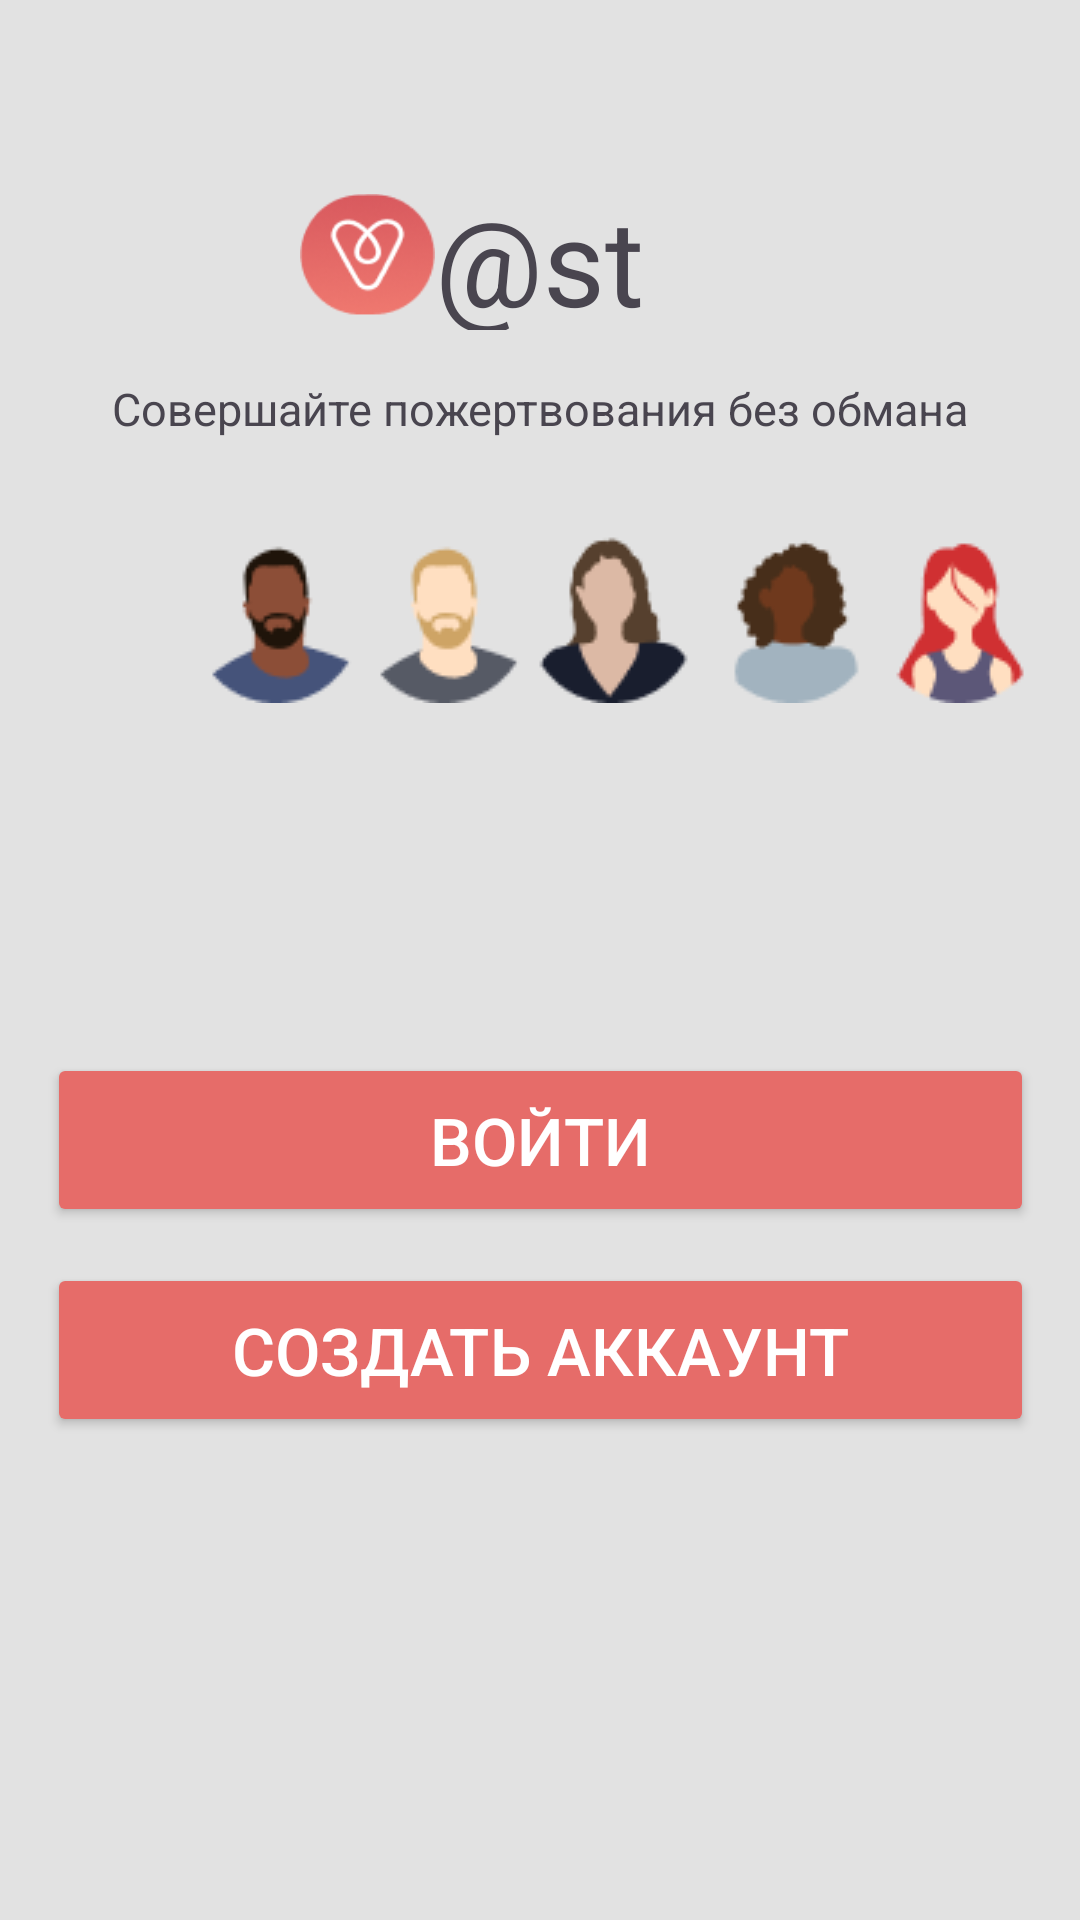

The Android layout XML behind this screen, and the referenced resources:
<!-- AndroidManifest.xml: application theme Theme.CharityApp -->
<!-- res/layout/activity_main.xml -->
<?xml version="1.0" encoding="utf-8"?>
<androidx.constraintlayout.widget.ConstraintLayout xmlns:android="http://schemas.android.com/apk/res/android"
    xmlns:app="http://schemas.android.com/apk/res-auto"
    xmlns:tools="http://schemas.android.com/tools"
    android:id="@+id/main"
    android:layout_width="match_parent"
    android:layout_height="match_parent"
    android:background="@color/bg"
    tools:context=".MainActivity">

    <Button
        android:id="@+id/Reg"
        android:layout_width="329dp"
        android:layout_height="58dp"
        android:layout_marginBottom="8dp"
        android:backgroundTint="@color/button_color"
        android:text="@string/registration"
        android:textColor="@color/white"
        android:textSize="22sp"
        app:layout_constraintBottom_toTopOf="@+id/space"
        app:layout_constraintEnd_toEndOf="parent"
        app:layout_constraintHorizontal_bias="0.506"
        app:layout_constraintStart_toStartOf="parent" />

    <Button
        android:id="@+id/Login"
        android:layout_width="329dp"
        android:layout_height="58dp"
        android:layout_marginBottom="12dp"
        android:backgroundTint="@color/button_color"
        android:text="@string/login"
        android:textColor="@color/white"
        android:textSize="22sp"
        app:layout_constraintBottom_toTopOf="@+id/Reg"
        app:layout_constraintEnd_toEndOf="parent"
        app:layout_constraintHorizontal_bias="0.506"
        app:layout_constraintStart_toStartOf="parent" />

    <Space
        android:id="@+id/space"
        android:layout_width="0dp"
        android:layout_height="149dp"
        android:layout_marginBottom="4dp"
        app:layout_constraintBottom_toBottomOf="parent"
        app:layout_constraintEnd_toEndOf="parent"
        app:layout_constraintHorizontal_bias="0.0"
        app:layout_constraintStart_toStartOf="parent" />

    <TextView
        android:id="@+id/textView"
        android:layout_width="134sp"
        android:layout_height="50sp"
        android:layout_marginTop="60dp"
        android:text="@string/logo"
        android:textSize="40sp"
        app:layout_constraintEnd_toEndOf="parent"
        app:layout_constraintHorizontal_bias="0.0"
        app:layout_constraintStart_toEndOf="@+id/Logo"
        app:layout_constraintTop_toTopOf="parent" />

    <ImageView
        android:id="@+id/Logo"
        android:layout_width="45dp"
        android:layout_height="50sp"
        android:layout_marginStart="100dp"
        android:layout_marginTop="60dp"
        app:layout_constraintStart_toStartOf="parent"
        app:layout_constraintTop_toTopOf="parent"
        app:srcCompat="@drawable/logo" />

    <TextView
        android:id="@+id/textView2"
        android:layout_width="wrap_content"
        android:layout_height="wrap_content"
        android:layout_marginTop="16dp"
        android:text="@string/slogan"
        android:textSize="15sp"
        app:layout_constraintEnd_toEndOf="parent"
        app:layout_constraintHorizontal_bias="0.503"
        app:layout_constraintStart_toStartOf="parent"
        app:layout_constraintTop_toBottomOf="@+id/textView" />

    <ImageView
        android:id="@+id/Guy1"
        android:layout_width="56sp"
        android:layout_height="56sp"
        android:layout_marginStart="64dp"
        android:layout_marginTop="32dp"
        app:layout_constraintStart_toStartOf="parent"
        app:layout_constraintTop_toBottomOf="@+id/textView2"
        app:srcCompat="@drawable/mask_group" />

    <ImageView
        android:id="@+id/guy2"
        android:layout_width="56sp"
        android:layout_height="56sp"
        android:layout_marginTop="32dp"
        app:layout_constraintStart_toEndOf="@+id/Guy1"
        app:layout_constraintTop_toBottomOf="@+id/textView2"
        app:srcCompat="@drawable/mask_group_ek4" />

    <ImageView
        android:id="@+id/girl1"
        android:layout_width="56sp"
        android:layout_height="56sp"
        android:layout_marginTop="32dp"
        app:layout_constraintStart_toEndOf="@+id/guy2"
        app:layout_constraintTop_toBottomOf="@+id/textView2"
        app:srcCompat="@drawable/mask_group_ek1" />

    <ImageView
        android:id="@+id/girl2"
        android:layout_width="56sp"
        android:layout_height="56sp"
        android:layout_marginStart="4dp"
        android:layout_marginTop="32dp"
        app:layout_constraintStart_toEndOf="@+id/girl1"
        app:layout_constraintTop_toBottomOf="@+id/textView2"
        app:srcCompat="@drawable/mask_group_ek2" />

    <ImageView
        android:id="@+id/girl3"
        android:layout_width="56sp"
        android:layout_height="56sp"
        android:layout_marginTop="32dp"
        app:layout_constraintEnd_toEndOf="parent"
        app:layout_constraintHorizontal_bias="0.0"
        app:layout_constraintStart_toEndOf="@+id/girl2"
        app:layout_constraintTop_toBottomOf="@+id/textView2"
        app:srcCompat="@drawable/mask_group_ek3" />

</androidx.constraintlayout.widget.ConstraintLayout>
<!-- resources referenced by this layout -->
<resources>
  <color name="bg">#E2E2E2</color>
  <color name="button_color">#E66C69</color>
  <color name="white">#FFFFFFFF</color>
  <!-- drawable logo: png bitmap (drawable, 6022 bytes) -->
  <!-- drawable mask_group: png bitmap (drawable, 1714 bytes) -->
  <!-- drawable mask_group_ek1: png bitmap (drawable, 1811 bytes) -->
  <!-- drawable mask_group_ek2: png bitmap (drawable, 1580 bytes) -->
  <!-- drawable mask_group_ek3: png bitmap (drawable, 1808 bytes) -->
  <!-- drawable mask_group_ek4: png bitmap (drawable, 1814 bytes) -->
  <string name="login">Войти</string>
  <string name="registration">Создать аккаунт</string>
  <string name="slogan">Совершайте пожертвования без обмана</string>
  <style name="Theme.CharityApp" parent="Base.Theme.CharityApp" />
  <style name="Base.Theme.CharityApp" parent="Theme.Material3.DayNight.NoActionBar">
          
          
      </style>
</resources>
